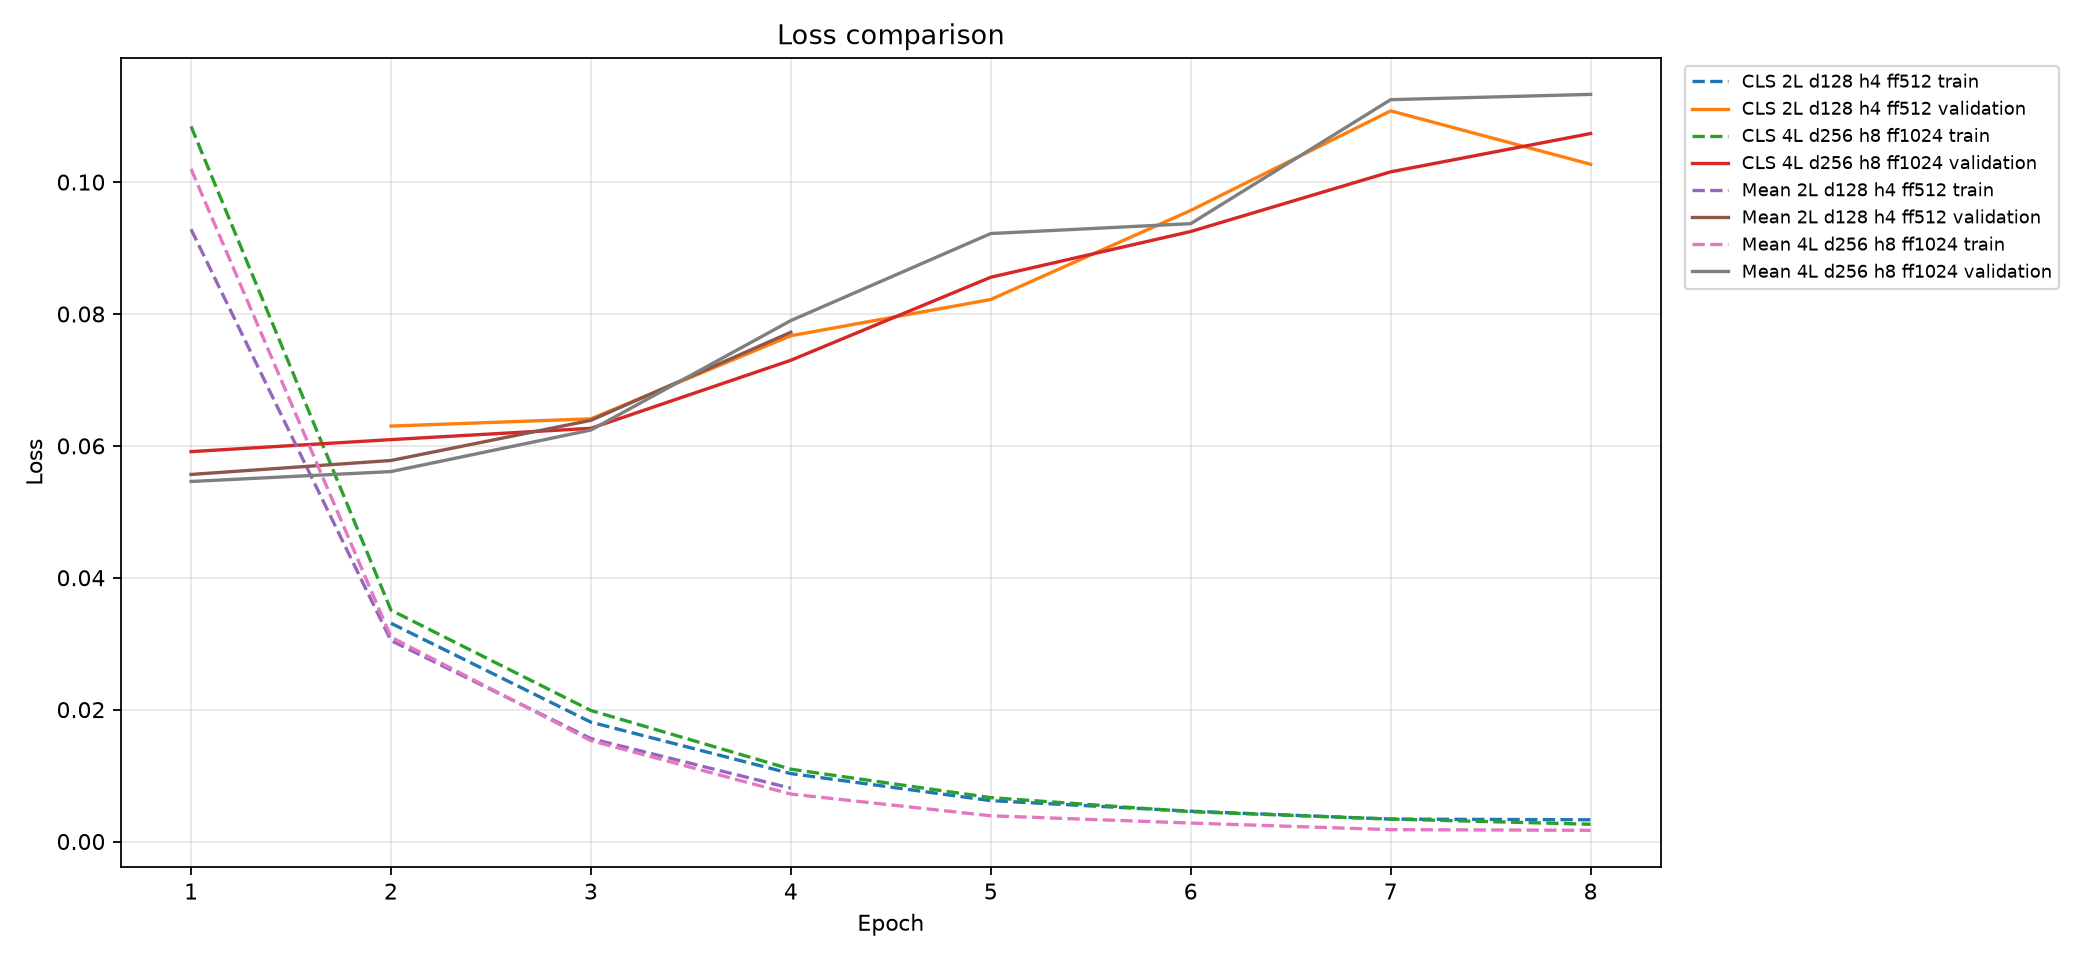

Source data for this figure (header and first rows):
model_name, epoch, train_loss, validation_loss, is_best_epoch, is_latest_epoch
CLS Pooling, 2L, d_model=128, 4H, d_ff=5…, 2, 0.0331, 0.063, 0, 0
CLS Pooling, 2L, d_model=128, 4H, d_ff=5…, 3, 0.0181, 0.0641, 1, 0
CLS Pooling, 2L, d_model=128, 4H, d_ff=5…, 4, 0.0103, 0.0767, 0, 0
CLS Pooling, 2L, d_model=128, 4H, d_ff=5…, 5, 0.0062, 0.0822, 0, 0
CLS Pooling, 2L, d_model=128, 4H, d_ff=5…, 6, 0.0046, 0.0957, 0, 0
CLS Pooling, 2L, d_model=128, 4H, d_ff=5…, 7, 0.0034, 0.1108, 0, 0
CLS Pooling, 2L, d_model=128, 4H, d_ff=5…, 8, 0.0033, 0.1027, 0, 1
CLS Pooling, 4L, d_model=256, 8H, d_ff=1…, 1, 0.1085, 0.05913, 0, 0
CLS Pooling, 4L, d_model=256, 8H, d_ff=1…, 2, 0.03509, 0.06095, 1, 0
CLS Pooling, 4L, d_model=256, 8H, d_ff=1…, 3, 0.01987, 0.06266, 0, 0
CLS Pooling, 4L, d_model=256, 8H, d_ff=1…, 4, 0.01096, 0.07298, 0, 0
CLS Pooling, 4L, d_model=256, 8H, d_ff=1…, 5, 0.006654, 0.08557, 0, 0
CLS Pooling, 4L, d_model=256, 8H, d_ff=1…, 6, 0.004527, 0.09251, 0, 0
CLS Pooling, 4L, d_model=256, 8H, d_ff=1…, 7, 0.003404, 0.1016, 0, 0
CLS Pooling, 4L, d_model=256, 8H, d_ff=1…, 8, 0.002621, 0.1074, 0, 1
Mean Pooling, 2L, d_model=128, 4H, d_ff=…, 1, 0.09285, 0.05566, 0, 0
Mean Pooling, 2L, d_model=128, 4H, d_ff=…, 2, 0.03047, 0.05778, 1, 0
Mean Pooling, 2L, d_model=128, 4H, d_ff=…, 3, 0.01561, 0.06387, 0, 0
Mean Pooling, 2L, d_model=128, 4H, d_ff=…, 4, 0.008081, 0.07723, 0, 1
Mean Pooling, 4L, d_model=256, 8H, d_ff=…, 1, 0.102, 0.0546, 0, 0
Mean Pooling, 4L, d_model=256, 8H, d_ff=…, 2, 0.031, 0.0561, 1, 0
Mean Pooling, 4L, d_model=256, 8H, d_ff=…, 3, 0.0153, 0.0624, 0, 0
Mean Pooling, 4L, d_model=256, 8H, d_ff=…, 4, 0.0072, 0.079, 0, 0
Mean Pooling, 4L, d_model=256, 8H, d_ff=…, 5, 0.0039, 0.0922, 0, 0
Mean Pooling, 4L, d_model=256, 8H, d_ff=…, 6, 0.0028, 0.0937, 0, 0
Mean Pooling, 4L, d_model=256, 8H, d_ff=…, 7, 0.0018, 0.1125, 0, 0
Mean Pooling, 4L, d_model=256, 8H, d_ff=…, 8, 0.0017, 0.1133, 0, 1
